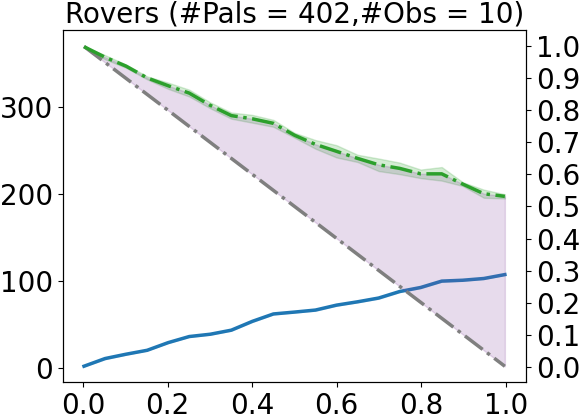

The data file committed next to this chart (first rows):
init_domain, #TotalPALs, (#)InitPALsIncorrect, (#)PAsDropped, (#)PALsDropped_noObs, (#)FinalAvgPALsIncorrect, #TotalActions, (#)InitActionsIncorrect, (#)ActionsObserved, (#)CompleteActionsDropped, (#)FinalActionsIncorrect, InitAccuracy, FinalAccuracy, #UniqueQueriesAIA, Final#UniqueQueries, #ValidModels
domain_1_0, 402, (1) {('communicate_rock_data', 'at|0|3',…, (2) {('communicate_soil_data', 'communic…, (0) set(), (1.0) {('communicate_soil_data', 'commun…, 9, (1) {'communicate_rock_data'}, (9) {<Action 'sample_rock' at 0x7f007f96…, (0) set(), (1.0) {('communicate_soil_data', 'commun…, 0.9975, 0.9975, 370, 2, 1
domain_1_1, 402, (1) {('communicate_rock_data', 'have_roc…, (2) {('communicate_rock_data', 'have_roc…, (0) set(), (1.0) {('communicate_soil_data', 'commun…, 9, (1) {'communicate_rock_data'}, (9) {<Action 'sample_rock' at 0x7f007f96…, (0) set(), (1.0) {('communicate_soil_data', 'commun…, 0.9975, 0.9975, 370, 2, 1
domain_1_2, 402, (1) {('navigate', 'communicated_soil_dat…, (1) {('communicate_soil_data', 'communic…, (0) set(), (2.0) {('navigate', 'communicated_soil_d…, 9, (1) {'navigate'}, (9) {<Action 'sample_rock' at 0x7f007f96…, (0) set(), (2.0) {('navigate', 'communicated_soil_d…, 0.9975, 0.995, 370, 1, 1
domain_1_3, 402, (1) {('communicate_image_data', 'at|0|4'…, (2) {('communicate_image_data', 'at|0|4'…, (0) set(), (1.0) {('communicate_soil_data', 'commun…, 9, (1) {'communicate_image_data'}, (9) {<Action 'sample_rock' at 0x7f007f96…, (0) set(), (1.0) {('communicate_soil_data', 'commun…, 0.9975, 0.9975, 370, 2, 1
domain_1_4, 402, (1) {('sample_soil', 'communicated_soil_…, (1) {('communicate_soil_data', 'communic…, (0) set(), (2.0) {('sample_soil', 'communicated_soi…, 9, (1) {'sample_soil'}, (9) {<Action 'sample_rock' at 0x7f007f96…, (0) set(), (2.0) {('sample_soil', 'communicated_soi…, 0.9975, 0.995, 370, 1, 1
domain_1_5, 402, (1) {('sample_soil', 'equipped_for_imagi…, (2) {('communicate_soil_data', 'communic…, (0) set(), (1.0) {('communicate_soil_data', 'commun…, 9, (1) {'sample_soil'}, (9) {<Action 'sample_rock' at 0x7f007f96…, (0) set(), (1.0) {('communicate_soil_data', 'commun…, 0.9975, 0.9975, 370, 2, 1
domain_21_0, 402, (21) {('communicate_rock_data', 'have_ro…, (8) {('communicate_rock_data', 'at_lande…, (0) set(), (15.0) {('communicate_image_data', 'at_l…, 9, (7) {'communicate_image_data', 'calibrat…, (9) {<Action 'sample_rock' at 0x7f007f96…, (0) set(), (6.0) {('communicate_image_data', 'at_la…, 0.9478, 0.9627, 370, 8, 1
domain_21_1, 402, (21) {('communicate_image_data', 'at_roc…, (6) {('communicate_rock_data', 'at_lande…, (0) set(), (18.0) {('communicate_image_data', 'visi…, 9, (6) {'communicate_image_data', 'navigate…, (9) {<Action 'sample_rock' at 0x7f007f96…, (0) set(), (6.0) {('communicate_image_data', 'visib…, 0.9478, 0.9552, 370, 6, 1
domain_21_2, 402, (21) {('communicate_image_data', 'at_roc…, (11) {('navigate', 'at_rock_sample|1', <…, (0) set(), (11.0) {('sample_rock', 'equipped_for_so…, 9, (8) {'communicate_image_data', 'navigate…, (9) {<Action 'sample_rock' at 0x7f007f96…, (0) set(), (5.0) {('sample_rock', 'equipped_for_soi…, 0.9478, 0.9726, 370, 11, 1
domain_21_3, 402, (21) {('communicate_image_data', 'have_s…, (30) {('sample_soil', 'have_soil_analysi…, (0) set(), (16.0) {('communicate_image_data', 'have…, 9, (7) {'communicate_image_data', 'navigate…, (9) {<Action 'sample_rock' at 0x7f007f96…, (1) {'sample_soil'}, (6.0) {('communicate_image_data', 'have_…, 0.9478, 0.9602, 370, 20, 1
domain_21_4, 402, (21) {('communicate_soil_data', 'have_ro…, (11) {('navigate', 'at|0|2', <Location.P…, (0) set(), (11.0) {('communicate_rock_data', 'at_la…, 9, (8) {'communicate_image_data', 'sample_r…, (9) {<Action 'sample_rock' at 0x7f007f96…, (0) set(), (6.0) {('communicate_rock_data', 'at_lan…, 0.9478, 0.9726, 370, 11, 1
domain_21_5, 402, (21) {('communicate_soil_data', 'have_ro…, (7) {('communicate_soil_data', 'communic…, (0) set(), (16.0) {('communicate_image_data', 'comm…, 9, (9) {'communicate_image_data', 'calibrat…, (9) {<Action 'sample_rock' at 0x7f007f96…, (0) set(), (8.0) {('communicate_image_data', 'commu…, 0.9478, 0.9602, 370, 7, 1
domain_41_0, 402, (41) {('sample_soil', 'have_soil_analysi…, (11) {('calibrate', 'at|0|3', <Location.…, (0) set(), (29.0) {('sample_soil', 'have_soil_analy…, 9, (8) {'communicate_image_data', 'sample_r…, (9) {<Action 'sample_rock' at 0x7f007f96…, (0) set(), (8.0) {('sample_soil', 'have_soil_analys…, 0.898, 0.9279, 370, 11, 1
domain_41_1, 402, (41) {('sample_rock', 'communicated_soil…, (18) {('take_image', 'available|0', <Loc…, (0) set(), (23.0) {('sample_rock', 'communicated_so…, 9, (9) {'communicate_image_data', 'sample_r…, (9) {<Action 'sample_rock' at 0x7f007f96…, (0) set(), (6.0) {('sample_rock', 'communicated_soi…, 0.898, 0.9428, 370, 18, 1
domain_41_2, 402, (41) {('sample_soil', 'equipped_for_imag…, (13) {('navigate', 'at_rock_sample|1', <…, (0) set(), (27.0) {('take_image', 'equipped_for_roc…, 9, (8) {'communicate_image_data', 'navigate…, (9) {<Action 'sample_rock' at 0x7f007f96…, (0) set(), (7.0) {('take_image', 'equipped_for_rock…, 0.898, 0.9328, 370, 13, 1
domain_41_3, 402, (41) {('communicate_image_data', 'equipp…, (17) {('navigate', 'available|0', <Locat…, (0) set(), (24.0) {('communicate_rock_data', 'can_t…, 9, (9) {'communicate_image_data', 'sample_r…, (9) {<Action 'sample_rock' at 0x7f007f96…, (0) set(), (8.0) {('communicate_rock_data', 'can_tr…, 0.898, 0.9403, 370, 17, 1
domain_41_4, 402, (41) {('communicate_image_data', 'have_s…, (18) {('calibrate', 'available|0', <Loca…, (0) set(), (25.0) {('communicate_image_data', 'have…, 9, (9) {'communicate_image_data', 'navigate…, (9) {<Action 'sample_rock' at 0x7f007f96…, (0) set(), (8.0) {('communicate_image_data', 'have_…, 0.898, 0.9378, 370, 18, 1
domain_41_5, 402, (41) {('communicate_rock_data', 'at_soil…, (16) {('navigate', 'at_soil_sample|2', <…, (0) set(), (26.0) {('communicate_rock_data', 'at_so…, 9, (9) {'communicate_image_data', 'sample_r…, (9) {<Action 'sample_rock' at 0x7f007f96…, (0) set(), (8.0) {('communicate_rock_data', 'at_soi…, 0.898, 0.9353, 370, 16, 1
domain_61_0, 402, (61) {('sample_soil', 'full|1', <Locatio…, (19) {('navigate', 'at_rock_sample|1', <…, (0) set(), (42.0) {('sample_rock', 'communicated_ro…, 9, (9) {'communicate_image_data', 'sample_r…, (9) {<Action 'sample_rock' at 0x7f007f96…, (0) set(), (9.0) {('sample_rock', 'communicated_roc…, 0.8483, 0.8955, 370, 19, 1
domain_61_1, 402, (61) {('sample_soil', 'full|1', <Locatio…, (20) {('sample_soil', 'equipped_for_rock…, (0) set(), (37.0) {('sample_rock', 'communicated_ro…, 9, (9) {'communicate_image_data', 'sample_r…, (9) {<Action 'sample_rock' at 0x7f007f96…, (0) set(), (9.0) {('sample_rock', 'communicated_roc…, 0.8483, 0.908, 370, 20, 1
domain_61_2, 402, (61) {('communicate_soil_data', 'can_tra…, (18) {('calibrate', 'visible_from|2|3', …, (0) set(), (43.0) {('communicate_soil_data', 'can_t…, 9, (9) {'communicate_image_data', 'navigate…, (9) {<Action 'sample_rock' at 0x7f007f96…, (0) set(), (8.0) {('communicate_soil_data', 'can_tr…, 0.8483, 0.893, 370, 18, 1
domain_61_3, 402, (61) {('sample_soil', 'have_soil_analysi…, (20) {('sample_soil', 'have_soil_analysi…, (0) set(), (40.0) {('communicate_soil_data', 'can_t…, 9, (9) {'communicate_image_data', 'navigate…, (9) {<Action 'sample_rock' at 0x7f007f96…, (0) set(), (8.0) {('communicate_soil_data', 'can_tr…, 0.8483, 0.9005, 370, 20, 1
domain_61_4, 402, (61) {('communicate_rock_data', 'communi…, (22) {('communicate_rock_data', 'communi…, (0) set(), (40.0) {('communicate_rock_data', 'can_t…, 9, (9) {'communicate_image_data', 'sample_r…, (9) {<Action 'sample_rock' at 0x7f007f96…, (0) set(), (7.0) {('communicate_rock_data', 'can_tr…, 0.8483, 0.9005, 370, 22, 1
domain_61_5, 402, (61) {('communicate_rock_data', 'at_soil…, (21) {('navigate', 'equipped_for_imaging…, (0) set(), (40.0) {('communicate_rock_data', 'at_so…, 9, (9) {'communicate_image_data', 'calibrat…, (9) {<Action 'sample_rock' at 0x7f007f96…, (0) set(), (8.0) {('communicate_rock_data', 'at_soi…, 0.8483, 0.9005, 370, 21, 1
domain_81_0, 402, (81) {('navigate', 'communicated_soil_da…, (25) {('communicate_rock_data', 'can_tra…, (0) set(), (57.0) {('navigate', 'communicated_soil_…, 9, (9) {'communicate_image_data', 'navigate…, (9) {<Action 'sample_rock' at 0x7f007f96…, (0) set(), (9.0) {('navigate', 'communicated_soil_d…, 0.7985, 0.8582, 370, 25, 1
domain_81_1, 402, (81) {('sample_soil', 'have_soil_analysi…, (28) {('communicate_rock_data', 'communi…, (0) set(), (53.0) {('sample_soil', 'have_soil_analy…, 9, (9) {'communicate_image_data', 'sample_r…, (9) {<Action 'sample_rock' at 0x7f007f96…, (0) set(), (9.0) {('sample_soil', 'have_soil_analys…, 0.7985, 0.8682, 370, 28, 1
domain_81_2, 402, (81) {('communicate_image_data', 'have_s…, (32) {('take_image', 'equipped_for_rock_…, (0) set(), (45.0) {('communicate_image_data', 'have…, 9, (9) {'communicate_image_data', 'sample_r…, (9) {<Action 'sample_rock' at 0x7f007f96…, (0) set(), (9.0) {('communicate_image_data', 'have_…, 0.7985, 0.8881, 370, 32, 1
domain_81_3, 402, (81) {('sample_soil', 'full|1', <Locatio…, (28) {('sample_soil', 'full|1', <Locatio…, (0) set(), (50.0) {('sample_rock', 'communicated_ro…, 9, (9) {'communicate_image_data', 'sample_r…, (9) {<Action 'sample_rock' at 0x7f007f96…, (0) set(), (8.0) {('sample_rock', 'communicated_roc…, 0.7985, 0.8756, 370, 28, 1
domain_81_4, 402, (81) {('communicate_rock_data', 'can_tra…, (30) {('communicate_rock_data', 'can_tra…, (0) set(), (48.0) {('communicate_soil_data', 'have_…, 9, (9) {'communicate_image_data', 'navigate…, (9) {<Action 'sample_rock' at 0x7f007f96…, (0) set(), (7.0) {('communicate_soil_data', 'have_r…, 0.7985, 0.8806, 370, 30, 1
domain_81_5, 402, (81) {('communicate_rock_data', 'at_rock…, (30) {('communicate_image_data', 'at_roc…, (0) set(), (48.0) {('communicate_rock_data', 'at_ro…, 9, (9) {'communicate_image_data', 'sample_r…, (9) {<Action 'sample_rock' at 0x7f007f96…, (0) set(), (9.0) {('communicate_rock_data', 'at_roc…, 0.7985, 0.8806, 370, 30, 1
domain_101_0, 402, (101) {('sample_soil', 'have_soil_analys…, (33) {('communicate_rock_data', 'communi…, (0) set(), (66.0) {('sample_soil', 'have_soil_analy…, 9, (9) {'communicate_image_data', 'navigate…, (9) {<Action 'sample_rock' at 0x7f007f96…, (0) set(), (9.0) {('sample_soil', 'have_soil_analys…, 0.7488, 0.8358, 370, 33, 1
domain_101_1, 402, (101) {('communicate_rock_data', 'at_lan…, (36) {('communicate_rock_data', 'can_tra…, (0) set(), (60.0) {('communicate_image_data', 'equi…, 9, (9) {'communicate_image_data', 'navigate…, (9) {<Action 'sample_rock' at 0x7f007f96…, (0) set(), (8.0) {('communicate_image_data', 'equip…, 0.7488, 0.8507, 370, 36, 1
domain_101_2, 402, (101) {('navigate', 'communicated_soil_d…, (35) {('sample_soil', 'have_soil_analysi…, (0) set(), (57.0) {('navigate', 'communicated_soil_…, 9, (9) {'communicate_image_data', 'navigate…, (9) {<Action 'sample_rock' at 0x7f007f96…, (0) set(), (8.0) {('navigate', 'communicated_soil_d…, 0.7488, 0.8582, 370, 35, 1
domain_101_3, 402, (101) {('navigate', 'communicated_soil_d…, (40) {('sample_soil', 'full|1', <Locatio…, (0) set(), (52.0) {('communicate_rock_data', 'at_ro…, 9, (8) {'communicate_image_data', 'navigate…, (9) {<Action 'sample_rock' at 0x7f007f96…, (0) set(), (8.0) {('communicate_rock_data', 'at_roc…, 0.7488, 0.8706, 370, 40, 1
domain_101_4, 402, (101) {('navigate', 'communicated_soil_d…, (36) {('sample_soil', 'have_soil_analysi…, (0) set(), (60.0) {('navigate', 'communicated_soil_…, 9, (9) {'communicate_image_data', 'navigate…, (9) {<Action 'sample_rock' at 0x7f007f96…, (0) set(), (8.0) {('navigate', 'communicated_soil_d…, 0.7488, 0.8507, 370, 36, 1
domain_101_5, 402, (101) {('navigate', 'communicated_soil_d…, (35) {('communicate_rock_data', 'can_tra…, (0) set(), (61.0) {('navigate', 'communicated_soil_…, 9, (9) {'communicate_image_data', 'navigate…, (9) {<Action 'sample_rock' at 0x7f007f96…, (0) set(), (9.0) {('navigate', 'communicated_soil_d…, 0.7488, 0.8483, 370, 35, 1
domain_121_0, 402, (121) {('communicate_image_data', 'have_…, (40) {('sample_soil', 'have_soil_analysi…, (0) set(), (71.0) {('communicate_image_data', 'have…, 9, (9) {'communicate_image_data', 'calibrat…, (9) {<Action 'sample_rock' at 0x7f007f96…, (0) set(), (9.0) {('communicate_image_data', 'have_…, 0.699, 0.8234, 370, 40, 1
domain_121_1, 402, (121) {('sample_soil', 'have_soil_analys…, (43) {('communicate_rock_data', 'can_tra…, (0) set(), (70.0) {('sample_soil', 'have_soil_analy…, 9, (9) {'communicate_image_data', 'navigate…, (9) {<Action 'sample_rock' at 0x7f007f96…, (0) set(), (9.0) {('sample_soil', 'have_soil_analys…, 0.699, 0.8259, 370, 43, 1
domain_121_2, 402, (121) {('sample_soil', 'have_soil_analys…, (36) {('sample_soil', 'have_soil_analysi…, (0) set(), (81.0) {('communicate_image_data', 'have…, 9, (9) {'communicate_image_data', 'navigate…, (9) {<Action 'sample_rock' at 0x7f007f96…, (0) set(), (9.0) {('communicate_image_data', 'have_…, 0.699, 0.7985, 370, 36, 1
domain_121_3, 402, (121) {('sample_soil', 'have_soil_analys…, (38) {('navigate', 'equipped_for_imaging…, (0) set(), (75.0) {('sample_soil', 'have_soil_analy…, 9, (9) {'communicate_image_data', 'sample_r…, (9) {<Action 'sample_rock' at 0x7f007f96…, (0) set(), (9.0) {('sample_soil', 'have_soil_analys…, 0.699, 0.8134, 370, 38, 1
domain_121_4, 402, (121) {('communicate_image_data', 'have_…, (38) {('sample_soil', 'full|1', <Locatio…, (0) set(), (77.0) {('communicate_image_data', 'have…, 9, (9) {'communicate_image_data', 'sample_r…, (9) {<Action 'sample_rock' at 0x7f007f96…, (0) set(), (8.0) {('communicate_image_data', 'have_…, 0.699, 0.8085, 370, 38, 1
domain_121_5, 402, (121) {('communicate_image_data', 'have_…, (36) {('sample_soil', 'full|1', <Locatio…, (0) set(), (74.0) {('communicate_image_data', 'have…, 9, (9) {'communicate_image_data', 'calibrat…, (9) {<Action 'sample_rock' at 0x7f007f96…, (0) set(), (9.0) {('communicate_image_data', 'have_…, 0.699, 0.8159, 370, 36, 1
domain_141_0, 402, (141) {('sample_soil', 'have_soil_analys…, (46) {('communicate_rock_data', 'can_tra…, (0) set(), (84.0) {('sample_soil', 'have_soil_analy…, 9, (9) {'communicate_image_data', 'sample_r…, (9) {<Action 'sample_rock' at 0x7f007f96…, (0) set(), (9.0) {('sample_soil', 'have_soil_analys…, 0.6493, 0.791, 370, 46, 1
domain_141_1, 402, (141) {('sample_soil', 'have_soil_analys…, (48) {('communicate_rock_data', 'communi…, (0) set(), (83.0) {('sample_soil', 'have_soil_analy…, 9, (9) {'communicate_image_data', 'calibrat…, (9) {<Action 'sample_rock' at 0x7f007f96…, (0) set(), (9.0) {('sample_soil', 'have_soil_analys…, 0.6493, 0.7935, 370, 48, 1
domain_141_2, 402, (141) {('sample_soil', 'have_soil_analys…, (38) {('communicate_rock_data', 'can_tra…, (0) set(), (92.0) {('sample_soil', 'have_soil_analy…, 9, (9) {'communicate_image_data', 'sample_r…, (9) {<Action 'sample_rock' at 0x7f007f96…, (0) set(), (8.0) {('sample_soil', 'have_soil_analys…, 0.6493, 0.7711, 370, 38, 1
domain_141_3, 402, (141) {('sample_soil', 'have_soil_analys…, (45) {('sample_soil', 'full|1', <Locatio…, (0) set(), (84.0) {('sample_soil', 'have_soil_analy…, 9, (9) {'communicate_image_data', 'navigate…, (9) {<Action 'sample_rock' at 0x7f007f96…, (0) set(), (9.0) {('sample_soil', 'have_soil_analys…, 0.6493, 0.791, 370, 45, 1
domain_141_4, 402, (141) {('sample_soil', 'have_soil_analys…, (41) {('communicate_rock_data', 'communi…, (0) set(), (91.0) {('sample_soil', 'have_soil_analy…, 9, (9) {'communicate_image_data', 'navigate…, (9) {<Action 'sample_rock' at 0x7f007f96…, (0) set(), (8.0) {('sample_soil', 'have_soil_analys…, 0.6493, 0.7736, 370, 41, 1
domain_141_5, 402, (141) {('navigate', 'communicated_soil_d…, (41) {('take_image', 'equipped_for_rock_…, (0) set(), (91.0) {('navigate', 'communicated_soil_…, 9, (9) {'communicate_image_data', 'navigate…, (9) {<Action 'sample_rock' at 0x7f007f96…, (0) set(), (9.0) {('navigate', 'communicated_soil_d…, 0.6493, 0.7736, 370, 41, 1
domain_161_0, 402, (161) {('communicate_image_data', 'have_…, (51) {('communicate_rock_data', 'at_soil…, (0) set(), (98.0) {('communicate_image_data', 'have…, 9, (9) {'communicate_image_data', 'calibrat…, (9) {<Action 'sample_rock' at 0x7f007f96…, (0) set(), (8.0) {('communicate_image_data', 'have_…, 0.5995, 0.7562, 370, 51, 1
domain_161_1, 402, (161) {('sample_soil', 'have_soil_analys…, (59) {('sample_soil', 'have_soil_analysi…, (0) set(), (82.0) {('communicate_soil_data', 'at_la…, 9, (9) {'communicate_image_data', 'calibrat…, (9) {<Action 'sample_rock' at 0x7f007f96…, (0) set(), (9.0) {('communicate_soil_data', 'at_lan…, 0.5995, 0.796, 370, 59, 1
domain_161_2, 402, (161) {('sample_soil', 'have_soil_analys…, (55) {('communicate_rock_data', 'communi…, (0) set(), (91.0) {('sample_soil', 'have_soil_analy…, 9, (9) {'communicate_image_data', 'sample_r…, (9) {<Action 'sample_rock' at 0x7f007f96…, (0) set(), (9.0) {('sample_soil', 'have_soil_analys…, 0.5995, 0.7736, 370, 55, 1
domain_161_3, 402, (161) {('sample_soil', 'have_soil_analys…, (51) {('communicate_rock_data', 'can_tra…, (0) set(), (93.0) {('sample_soil', 'have_soil_analy…, 9, (9) {'communicate_image_data', 'calibrat…, (9) {<Action 'sample_rock' at 0x7f007f96…, (0) set(), (8.0) {('sample_soil', 'have_soil_analys…, 0.5995, 0.7687, 370, 51, 1
domain_161_4, 402, (161) {('communicate_soil_data', 'at_lan…, (48) {('communicate_rock_data', 'can_tra…, (0) set(), (94.0) {('communicate_soil_data', 'at_la…, 9, (9) {'communicate_image_data', 'calibrat…, (9) {<Action 'sample_rock' at 0x7f007f96…, (0) set(), (9.0) {('communicate_soil_data', 'at_lan…, 0.5995, 0.7662, 370, 48, 1
domain_161_5, 402, (161) {('sample_soil', 'have_soil_analys…, (56) {('sample_soil', 'have_soil_analysi…, (0) set(), (91.0) {('navigate', 'communicated_soil_…, 9, (9) {'communicate_image_data', 'navigate…, (9) {<Action 'sample_rock' at 0x7f007f96…, (0) set(), (9.0) {('navigate', 'communicated_soil_d…, 0.5995, 0.7736, 370, 56, 1
domain_181_0, 402, (181) {('sample_soil', 'have_soil_analys…, (57) {('communicate_rock_data', 'can_tra…, (0) set(), (100.0) {('sample_soil', 'have_soil_anal…, 9, (9) {'communicate_image_data', 'navigate…, (9) {<Action 'sample_rock' at 0x7f007f96…, (0) set(), (9.0) {('sample_soil', 'have_soil_analys…, 0.5498, 0.7512, 370, 57, 1
domain_181_1, 402, (181) {('sample_soil', 'have_soil_analys…, (63) {('communicate_rock_data', 'can_tra…, (0) set(), (93.0) {('sample_soil', 'have_soil_analy…, 9, (9) {'communicate_image_data', 'sample_r…, (9) {<Action 'sample_rock' at 0x7f007f96…, (0) set(), (9.0) {('sample_soil', 'have_soil_analys…, 0.5498, 0.7687, 370, 63, 1
domain_181_2, 402, (181) {('navigate', 'communicated_soil_d…, (63) {('sample_soil', 'have_soil_analysi…, (0) set(), (98.0) {('navigate', 'communicated_soil_…, 9, (9) {'communicate_image_data', 'navigate…, (9) {<Action 'sample_rock' at 0x7f007f96…, (0) set(), (9.0) {('navigate', 'communicated_soil_d…, 0.5498, 0.7562, 370, 63, 1
domain_181_3, 402, (181) {('communicate_rock_data', 'commun…, (63) {('sample_soil', 'full|1', <Locatio…, (0) set(), (97.0) {('communicate_soil_data', 'visib…, 9, (9) {'communicate_image_data', 'navigate…, (9) {<Action 'sample_rock' at 0x7f007f96…, (0) set(), (9.0) {('communicate_soil_data', 'visibl…, 0.5498, 0.7587, 370, 63, 1
domain_181_4, 402, (181) {('sample_soil', 'have_soil_analys…, (60) {('sample_soil', 'have_soil_analysi…, (0) set(), (104.0) {('sample_rock', 'have_rock_anal…, 9, (9) {'communicate_image_data', 'sample_r…, (9) {<Action 'sample_rock' at 0x7f007f96…, (0) set(), (9.0) {('sample_rock', 'have_rock_analys…, 0.5498, 0.7413, 370, 60, 1
domain_181_5, 402, (181) {('sample_soil', 'have_soil_analys…, (65) {('sample_soil', 'full|1', <Locatio…, (0) set(), (91.0) {('sample_soil', 'have_soil_analy…, 9, (9) {'communicate_image_data', 'sample_r…, (9) {<Action 'sample_rock' at 0x7f007f96…, (0) set(), (9.0) {('sample_soil', 'have_soil_analys…, 0.5498, 0.7736, 370, 65, 1
... 66 more rows
